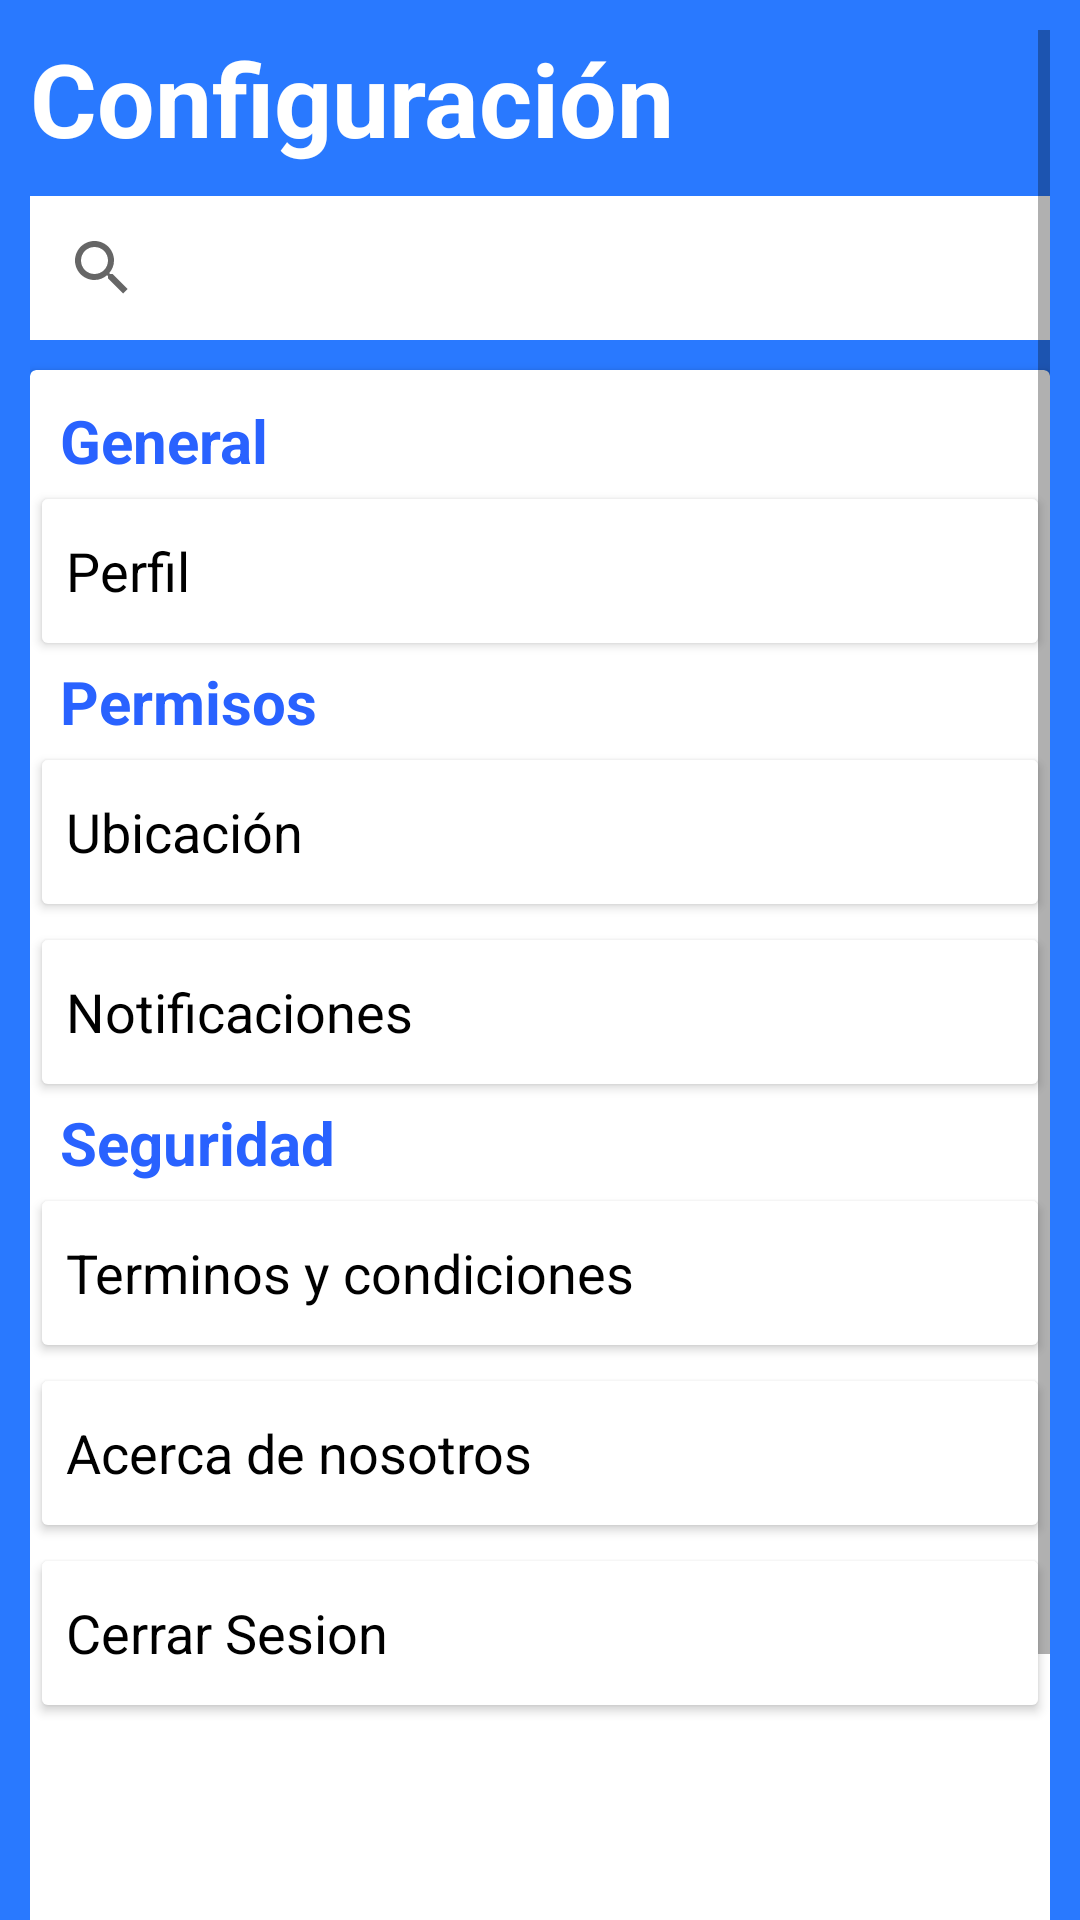

Here is an Android app screen rendered from its layout file. Give the layout XML and the strings, colors and styles it references.
<!-- AndroidManifest.xml: application theme Theme.SOES -->
<!-- res/layout/fragment_usuario__configuracion.xml -->
<?xml version="1.0" encoding="utf-8"?>
<FrameLayout xmlns:android="http://schemas.android.com/apk/res/android"
    xmlns:tools="http://schemas.android.com/tools"
    android:layout_width="match_parent"
    android:layout_height="match_parent"
    xmlns:app="http://schemas.android.com/apk/res-auto"
    android:background="@color/azulBarra"
    tools:context=".fragments.usuarioFragment_Configuracion">

    <ScrollView
        android:layout_marginTop="10dp"
        android:layout_marginLeft="10dp"
        android:layout_marginRight="10dp"
        android:layout_width="match_parent"
        android:layout_height="match_parent">

        <LinearLayout
            android:layout_width="match_parent"
            android:layout_height="wrap_content"
            android:orientation="vertical">

            <TextView
                android:id="@+id/textView5"
                android:layout_width="wrap_content"
                android:layout_height="wrap_content"
                android:text="Configuración"
                android:textColor="@color/blanco"
                android:textSize="34sp"
                android:textStyle="bold" />

            <SearchView
                android:layout_width="match_parent"
                android:layout_height="wrap_content"
                android:layout_marginTop="10dp"
                android:background="@color/blanco">

            </SearchView>

            <androidx.cardview.widget.CardView
                android:layout_width="match_parent"
                android:layout_height="620dp"
                android:layout_marginTop="10dp"
                android:backgroundTint="@color/blanco">

                <LinearLayout
                    android:layout_width="match_parent"
                    android:layout_height="match_parent"
                    android:orientation="vertical">

                    <TextView
                        android:id="@+id/textView21"
                        android:layout_width="wrap_content"
                        android:layout_height="wrap_content"
                        android:text="General"
                        android:textColor="#2962FF"
                        android:textSize="20sp"
                        android:textStyle="bold"
                        android:translationX="10dp"
                        android:translationY="10dp" />

                    <Button
                        android:id="@+id/miperfil"
                        app:icon="@drawable/baseline_person_24"
                        app:iconTint="@color/negro"
                        android:layout_width="match_parent"
                        android:layout_height="60dp"
                        android:layout_marginTop="10dp"
                        android:backgroundTint="@color/blanco"
                        android:freezesText="false"
                        android:text="Perfil"
                        android:textAlignment="textStart"
                        android:textAllCaps="false"
                        android:textAppearance="@style/TextAppearance.AppCompat.Medium"
                        android:textColor="@color/negro" />


                    <TextView
                        android:id="@+id/textView22"
                        android:layout_width="wrap_content"
                        android:layout_height="wrap_content"
                        android:text="Permisos"
                        android:textColor="#2962FF"
                        android:textSize="20sp"
                        android:textStyle="bold"
                        android:translationX="10dp" />

                    <Button
                        android:id="@+id/aceptarUbicacion"
                        app:icon="@drawable/baseline_location_on_24"
                        app:iconTint="@color/negro"
                        android:layout_width="match_parent"
                        android:layout_height="60dp"
                        android:backgroundTint="@color/blanco"
                        android:freezesText="false"
                        android:text="Ubicación"
                        android:textAlignment="textStart"
                        android:textAllCaps="false"
                        android:textAppearance="@style/TextAppearance.AppCompat.Medium"
                        android:textColor="@color/negro" />

                    <Button
                        android:id="@+id/ActualizacionInformacion"
                        app:icon="@drawable/baseline_notifications_24"
                        app:iconTint="@color/negro"
                        android:layout_width="match_parent"
                        android:layout_height="60dp"
                        android:backgroundTint="@color/blanco"
                        android:freezesText="false"
                        android:text="Notificaciones"
                        android:textAlignment="textStart"
                        android:textAllCaps="false"
                        android:textAppearance="@style/TextAppearance.AppCompat.Medium"
                        android:textColor="@color/negro" />

                    <TextView
                        android:id="@+id/textView23"
                        android:layout_width="wrap_content"
                        android:layout_height="wrap_content"
                        android:text="Seguridad"
                        android:textColor="#2962FF"
                        android:textSize="20sp"
                        android:textStyle="bold"
                        android:translationX="10dp" />

                    <Button
                        android:id="@+id/btnTerminos"
                        app:icon="@drawable/baseline_contact_page_24"
                        app:iconTint="@color/negro"
                        android:layout_width="match_parent"
                        android:layout_height="60dp"
                        android:backgroundTint="@color/blanco"
                        android:freezesText="false"
                        android:text="Terminos y condiciones"
                        android:textAlignment="textStart"
                        android:textAllCaps="false"
                        android:textAppearance="@style/TextAppearance.AppCompat.Medium"
                        android:textColor="@color/negro" />

                    <Button
                        android:id="@+id/acercaNosotros"
                        app:icon="@drawable/baseline_info_24"
                        app:iconTint="@color/negro"
                        android:layout_width="match_parent"
                        android:layout_height="60dp"
                        android:backgroundTint="@color/blanco"
                        android:freezesText="false"
                        android:text="Acerca de nosotros"
                        android:textAlignment="textStart"
                        android:textAllCaps="false"
                        android:textAppearance="@style/TextAppearance.AppCompat.Medium"
                        android:textColor="@color/negro" />

                    <Button
                        android:id="@+id/cerrarSesion"
                        app:icon="@drawable/baseline_logout_24"
                        app:iconTint="@color/negro"
                        android:layout_width="match_parent"
                        android:layout_height="60dp"
                        android:backgroundTint="@color/blanco"
                        android:freezesText="false"
                        android:text="Cerrar Sesion"
                        android:textAlignment="textStart"
                        android:textAllCaps="false"
                        android:textAppearance="@style/TextAppearance.AppCompat.Medium"
                        android:textColor="@color/negro" />
                </LinearLayout>

            </androidx.cardview.widget.CardView>
        </LinearLayout>
    </ScrollView>
</FrameLayout>
<!-- resources referenced by this layout -->
<resources>
  <color name="azulBarra">#2979FF</color>
  <color name="blanco">#FFFFFFFF</color>
  <color name="negro">#FF000000</color>
  <style name="Theme.SOES" parent="Base.Theme.SOES" />
  <style name="Base.Theme.SOES" parent="Theme.MaterialComponents.DayNight.DarkActionBar">
          <item name="colorPrimary">@color/azulBarra</item>
          <item name="colorPrimaryVariant">@color/azulFondo</item>
  
          <item name="android:statusBarColor">@color/azulBarra</item>
      </style>
  <color name="azulFondo">#82B1FF</color>
</resources>
